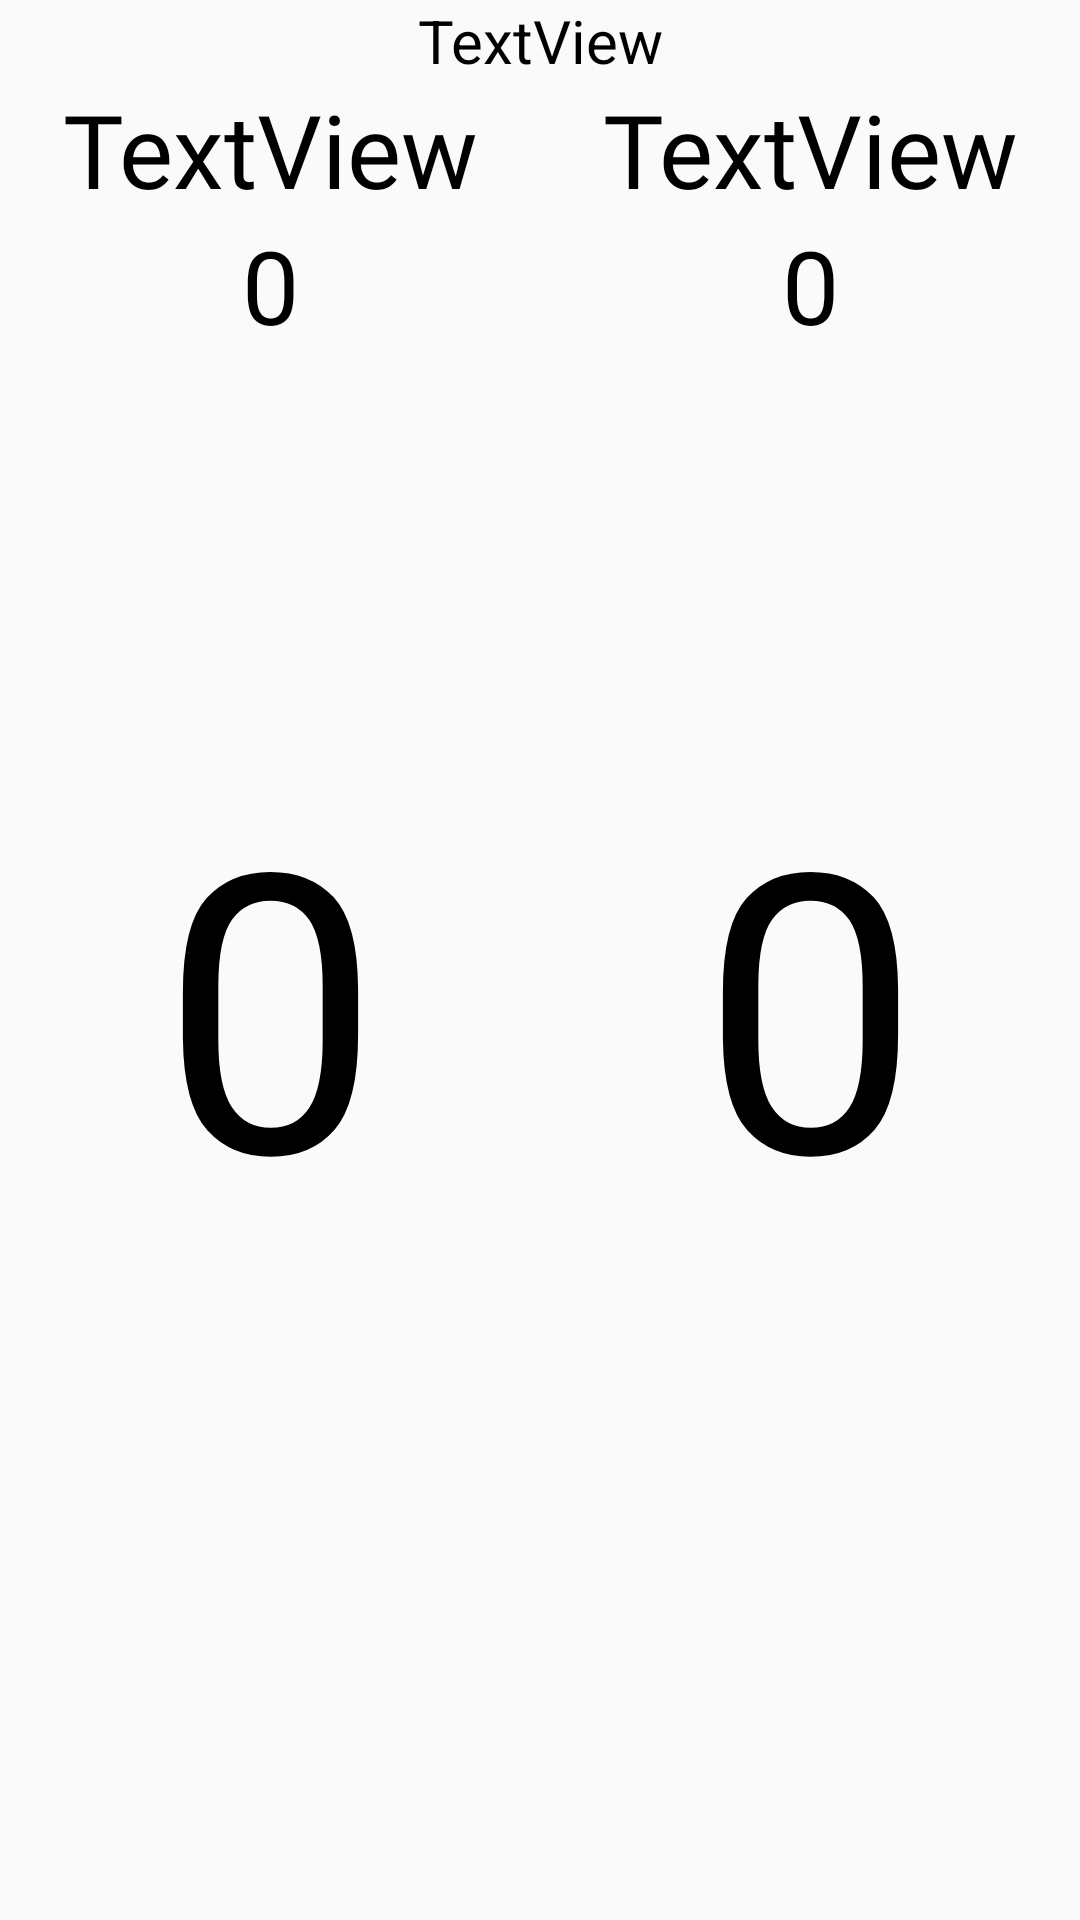

This screen was rendered from an Android layout file. Write that file and the resources it references.
<!-- AndroidManifest.xml: application theme AppTheme -->
<!-- res/layout/activity_watch_match.xml -->
<?xml version="1.0" encoding="utf-8"?>
<androidx.constraintlayout.widget.ConstraintLayout xmlns:android="http://schemas.android.com/apk/res/android"
    xmlns:app="http://schemas.android.com/apk/res-auto"
    xmlns:tools="http://schemas.android.com/tools"
    android:layout_width="match_parent"
    android:layout_height="match_parent"
    tools:context=".WatchMatch">

    <TextView
        android:id="@+id/wupdt"
        android:layout_width="0dp"
        android:layout_height="wrap_content"
        android:gravity="center"
        android:text="TextView"
        android:textSize="20sp"
        app:layout_constraintEnd_toEndOf="parent"
        app:layout_constraintStart_toStartOf="parent"
        app:layout_constraintTop_toTopOf="parent" />

    <androidx.constraintlayout.widget.ConstraintLayout
        android:id="@+id/watchpl1"
        android:layout_width="0dp"
        android:layout_height="0dp"
        app:layout_constraintBottom_toBottomOf="parent"
        app:layout_constraintEnd_toStartOf="@id/watchpl2"
        app:layout_constraintStart_toStartOf="parent"
        app:layout_constraintTop_toBottomOf="@+id/wupdt"
        app:layout_constraintVertical_bias="0">

        <TextView
            android:id="@+id/wp1name"
            android:layout_width="0dp"
            android:layout_height="wrap_content"
            android:fontFamily="@font/chakra_petch_bold"
            android:gravity="center"
            android:text="TextView"
            android:textSize="34sp"
            app:layout_constraintEnd_toEndOf="parent"
            app:layout_constraintStart_toStartOf="parent"
            app:layout_constraintTop_toTopOf="parent" />

        <TextView
            android:id="@+id/wp1score"
            android:layout_width="0dp"
            android:layout_height="0dp"
            android:fontFamily="@font/chakra_petch_bold"
            android:gravity="center"
            android:text="0"
            android:textSize="130sp"
            app:layout_constraintBottom_toBottomOf="parent"
            app:layout_constraintEnd_toEndOf="parent"
            app:layout_constraintStart_toStartOf="parent"
            app:layout_constraintTop_toTopOf="parent" />

        <TextView
            android:id="@+id/wp1set"
            android:layout_width="0dp"
            android:layout_height="wrap_content"
            android:fontFamily="@font/chakra_petch_bold"
            android:gravity="center"
            android:text="0"
            android:textSize="34sp"
            app:layout_constraintEnd_toEndOf="parent"
            app:layout_constraintStart_toStartOf="parent"
            app:layout_constraintTop_toBottomOf="@+id/wp1name" />

    </androidx.constraintlayout.widget.ConstraintLayout>

    <androidx.constraintlayout.widget.ConstraintLayout
        android:id="@+id/watchpl2"
        android:layout_width="0dp"
        android:layout_height="0dp"
        app:layout_constraintBottom_toBottomOf="parent"
        app:layout_constraintEnd_toEndOf="parent"
        app:layout_constraintStart_toEndOf="@id/watchpl1"
        app:layout_constraintTop_toBottomOf="@id/wupdt">

        <TextView
            android:id="@+id/wp2name"
            android:layout_width="0dp"
            android:layout_height="wrap_content"
            android:fontFamily="@font/chakra_petch_bold"
            android:gravity="center"
            android:text="TextView"
            android:textSize="34sp"
            app:layout_constraintEnd_toEndOf="parent"
            app:layout_constraintStart_toStartOf="parent"
            app:layout_constraintTop_toTopOf="parent" />

        <TextView
            android:id="@+id/wp2score"
            android:layout_width="0dp"
            android:layout_height="0dp"
            android:fontFamily="@font/chakra_petch_bold"
            android:gravity="center"
            android:text="0"
            android:textSize="130sp"
            app:layout_constraintBottom_toBottomOf="parent"
            app:layout_constraintEnd_toEndOf="parent"
            app:layout_constraintStart_toStartOf="parent"
            app:layout_constraintTop_toTopOf="@+id/wp2name" />

        <TextView
            android:id="@+id/wp2set"
            android:layout_width="0dp"
            android:layout_height="wrap_content"
            android:fontFamily="@font/chakra_petch_bold"
            android:gravity="center"
            android:text="0"
            android:textSize="34sp"
            app:layout_constraintEnd_toEndOf="parent"
            app:layout_constraintStart_toStartOf="parent"
            app:layout_constraintTop_toBottomOf="@+id/wp2name" />

    </androidx.constraintlayout.widget.ConstraintLayout>
</androidx.constraintlayout.widget.ConstraintLayout>
<!-- resources referenced by this layout -->
<resources>
  <style name="AppTheme" parent="Theme.AppCompat.Light.NoActionBar">
          <item name="background">@android:color/white</item>
          <item name="android:textColor">@android:color/black</item>
      </style>
</resources>
